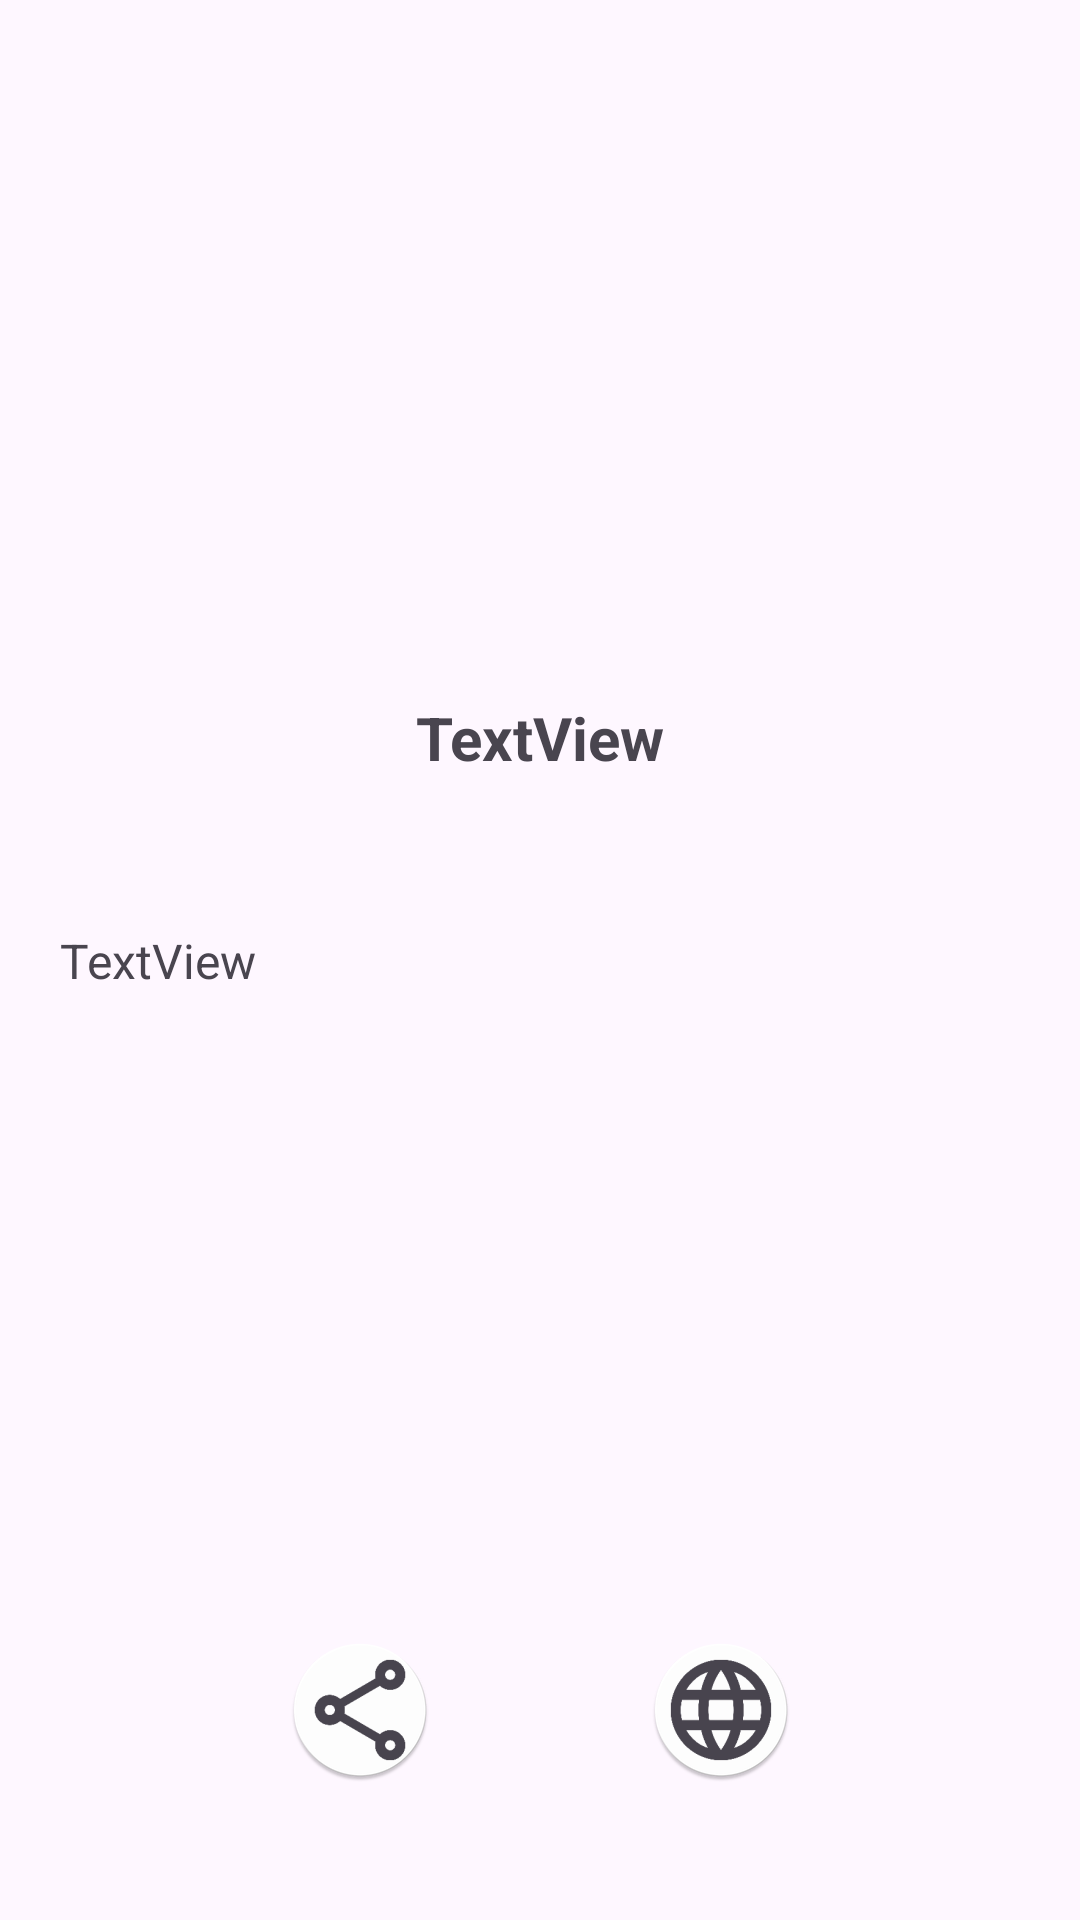

The Android layout XML behind this screen, and the referenced resources:
<!-- AndroidManifest.xml: application theme Theme.NewsApp -->
<!-- res/layout/fragment_news_details.xml -->
<?xml version="1.0" encoding="utf-8"?>
<layout xmlns:android="http://schemas.android.com/apk/res/android"
    xmlns:app="http://schemas.android.com/apk/res-auto"
    xmlns:tools="http://schemas.android.com/tools">

    <data>
        <variable
            name="newsDetailsViewModel"
            type="android.example.newsapp.screens.newsdetails.NewsDetailsViewModel" />
    </data>
    <androidx.constraintlayout.widget.ConstraintLayout
        android:layout_width="match_parent"
        android:layout_height="match_parent"
        tools:context=".screens.newsdetails.NewsDetailsFragment">

        <TextView
            android:id="@+id/titleText"
            android:layout_width="0dp"
            android:layout_height="72dp"
            android:layout_marginStart="20dp"
            android:layout_marginEnd="20dp"
            android:foregroundGravity="center"
            android:gravity="center"
            android:text="TextView"
            android:longClickable="true"
            android:focusable="true"
            android:textIsSelectable="true"
            android:textSize="20sp"
            android:textStyle="bold"
            app:layout_constraintBottom_toBottomOf="parent"
            app:layout_constraintEnd_toEndOf="parent"
            app:layout_constraintHorizontal_bias="0.505"
            app:layout_constraintStart_toStartOf="parent"
            app:layout_constraintTop_toTopOf="parent"
            app:layout_constraintVertical_bias="0.37" />

        <ImageView
            android:id="@+id/newsImage"
            android:layout_width="0dp"
            android:layout_height="228dp"
            android:layout_marginStart="10dp"
            android:layout_marginEnd="10dp"
            android:clickable="true"
            android:onClick="@{() -> newsDetailsViewModel.onImageClicked()}"
            app:layout_constraintBottom_toTopOf="@+id/titleText"
            app:layout_constraintEnd_toEndOf="parent"
            app:layout_constraintHorizontal_bias="0.503"
            app:layout_constraintStart_toStartOf="parent"
            app:layout_constraintTop_toTopOf="parent"
            app:layout_constraintVertical_bias="0.859"
            tools:src="@tools:sample/avatars" />

        <TextView
            android:id="@+id/contentText"
            android:layout_width="0dp"
            android:layout_height="218dp"
            android:layout_marginStart="20dp"
            android:layout_marginEnd="20dp"
            android:gravity="top|left"
            android:scrollbars="vertical"
            android:text="TextView"
            android:textIsSelectable="true"
            android:longClickable="true"
            android:focusable="true"
            android:textSize="16sp"
            app:layout_constraintBottom_toBottomOf="parent"
            app:layout_constraintEnd_toEndOf="parent"
            app:layout_constraintHorizontal_bias="0.508"
            app:layout_constraintStart_toStartOf="parent"
            app:layout_constraintTop_toBottomOf="@+id/titleText"
            app:layout_constraintVertical_bias="0.195" />

        <ImageButton
            android:id="@+id/shareArticleBtn"
            android:layout_width="65dp"
            android:layout_height="58dp"
            android:layout_marginTop="8dp"
            android:layout_marginBottom="8dp"
            android:background="@color/transparent"
            android:backgroundTint="@color/transparent"
            android:onClick="@{() -> newsDetailsViewModel.onShareClicked()}"
            android:src="@mipmap/share_icon_round"
            app:layout_constraintBottom_toBottomOf="parent"
            app:layout_constraintEnd_toEndOf="parent"
            app:layout_constraintHorizontal_bias="0.296"
            app:layout_constraintStart_toStartOf="parent"
            app:layout_constraintTop_toBottomOf="@+id/contentText"
            app:layout_constraintVertical_bias="0.143" />

        <ImageButton
            android:id="@+id/linkBtn"
            android:layout_width="65dp"
            android:layout_height="58dp"
            android:layout_marginTop="8dp"
            android:layout_marginBottom="8dp"
            android:background="@color/transparent"
            android:backgroundTint="@color/transparent"
            android:onClick="@{() -> newsDetailsViewModel.onLinkClicked()}"
            android:src="@mipmap/link_icon_round"
            app:layout_constraintBottom_toBottomOf="parent"
            app:layout_constraintEnd_toEndOf="parent"
            app:layout_constraintHorizontal_bias="0.704"
            app:layout_constraintStart_toStartOf="parent"
            app:layout_constraintTop_toBottomOf="@+id/contentText"
            app:layout_constraintVertical_bias="0.146" />
    </androidx.constraintlayout.widget.ConstraintLayout>
</layout>
<!-- resources referenced by this layout -->
<resources>
  <color name="transparent">#00000000</color>
  <!-- mipmap link_icon_round: webp bitmap (mipmap-hdpi, 2274 bytes) -->
  <!-- mipmap share_icon_round: webp bitmap (mipmap-hdpi, 2242 bytes) -->
  <style name="Theme.NewsApp" parent="Base.Theme.NewsApp" />
  <style name="Base.Theme.NewsApp" parent="Theme.Material3.Light">
          
          
      </style>
</resources>
